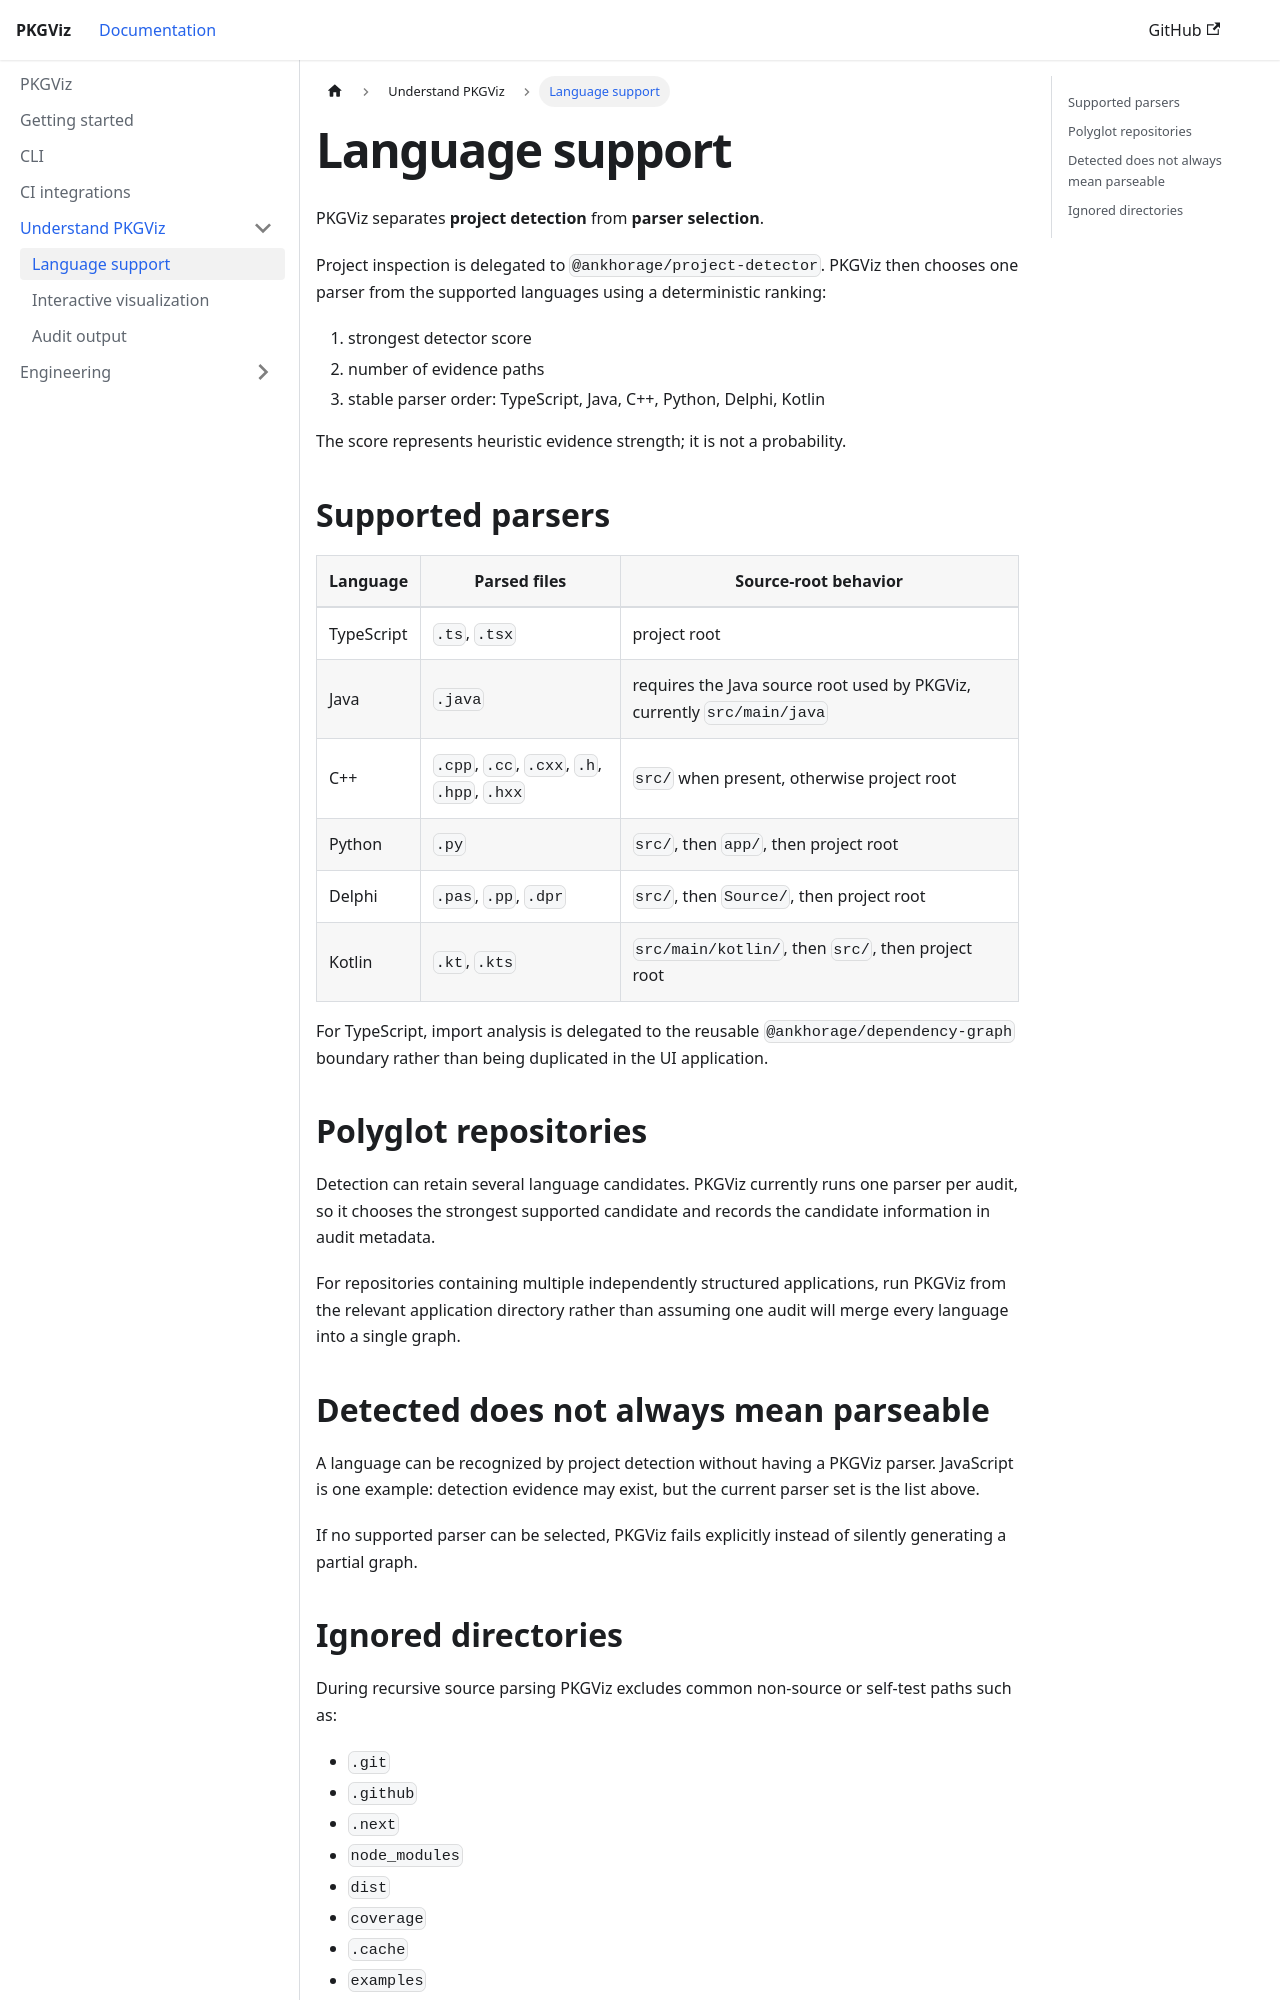

repository: artiphishle/pkgviz-docs · page: docs/languages.html · generator: docusaurus

---
title: Language support
---

# Language support

PKGViz separates **project detection** from **parser selection**.

Project inspection is delegated to `@ankhorage/project-detector`. PKGViz then chooses one parser from the supported languages using a deterministic ranking:

1. strongest detector score
2. number of evidence paths
3. stable parser order: TypeScript, Java, C++, Python, Delphi, Kotlin

The score represents heuristic evidence strength; it is not a probability.

## Supported parsers

| Language | Parsed files | Source-root behavior |
| --- | --- | --- |
| TypeScript | `.ts`, `.tsx` | project root |
| Java | `.java` | requires the Java source root used by PKGViz, currently `src/main/java` |
| C++ | `.cpp`, `.cc`, `.cxx`, `.h`, `.hpp`, `.hxx` | `src/` when present, otherwise project root |
| Python | `.py` | `src/`, then `app/`, then project root |
| Delphi | `.pas`, `.pp`, `.dpr` | `src/`, then `Source/`, then project root |
| Kotlin | `.kt`, `.kts` | `src/main/kotlin/`, then `src/`, then project root |

For TypeScript, import analysis is delegated to the reusable `@ankhorage/dependency-graph` boundary rather than being duplicated in the UI application.

## Polyglot repositories

Detection can retain several language candidates. PKGViz currently runs one parser per audit, so it chooses the strongest supported candidate and records the candidate information in audit metadata.

For repositories containing multiple independently structured applications, run PKGViz from the relevant application directory rather than assuming one audit will merge every language into a single graph.
